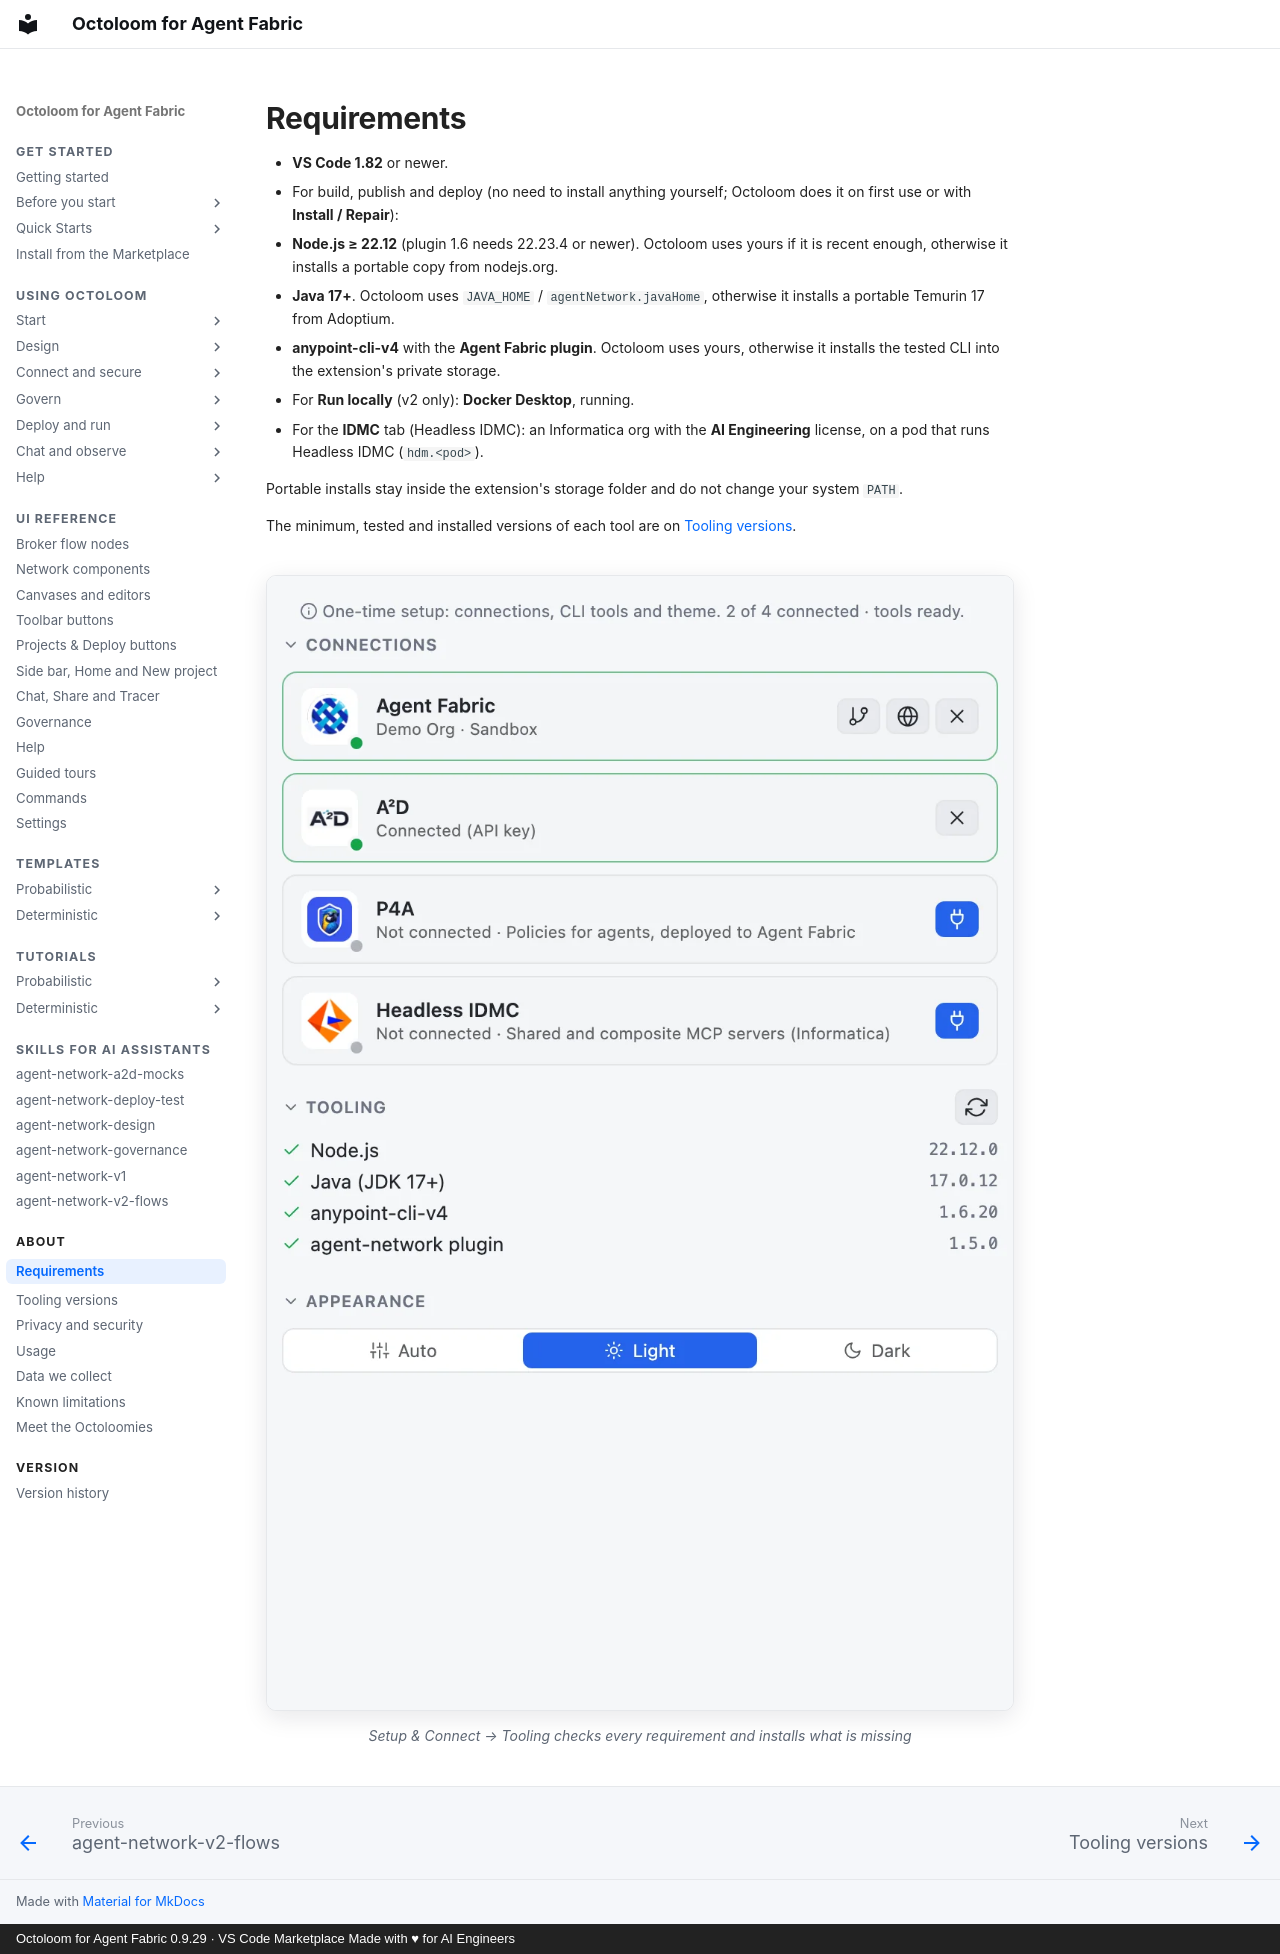

repository: A2D-Agentic-Asset-Designer/octoloom-assets · page: about/requirements/index.html · generator: mkdocs · copyright: Octoloom for Agent Fabric 0.9.29 · VS Code Marketplace Made with ♥ for AI Engineers

# Requirements

- **VS Code 1.82** or newer.
- For build, publish and deploy (no need to install anything yourself; Octoloom does it on first use or with **Install / Repair**):
  - **Node.js ≥ 22.12** (plugin 1.6 needs 22.23.4 or newer). Octoloom uses yours if it is recent enough, otherwise it installs a portable copy from nodejs.org.
  - **Java 17+**. Octoloom uses `JAVA_HOME` / `agentNetwork.javaHome`, otherwise it installs a portable Temurin 17 from Adoptium.
  - **anypoint-cli-v4** with the **Agent Fabric plugin**. Octoloom uses yours, otherwise it installs the tested CLI into the extension's private storage.
- For **Run locally** (v2 only): **Docker Desktop**, running.
- For the **IDMC** tab (Headless IDMC): an Informatica org with the **AI Engineering** license, on a pod that runs Headless IDMC (`hdm.<pod>`).

Portable installs stay inside the extension's storage folder and do not change your system `PATH`.

The minimum, tested and installed versions of each tool are on [Tooling versions](tooling-versions.md).


<figure markdown>
![Setup & Connect → Tooling checks every requirement and installs what is missing](../assets/ui/setup-connect-light.webp#only-light){ loading=lazy }
![Setup & Connect → Tooling checks every requirement and installs what is missing](../assets/ui/setup-connect-dark.webp#only-dark){ loading=lazy }
<figcaption>Setup & Connect → Tooling checks every requirement and installs what is missing</figcaption>
</figure>
